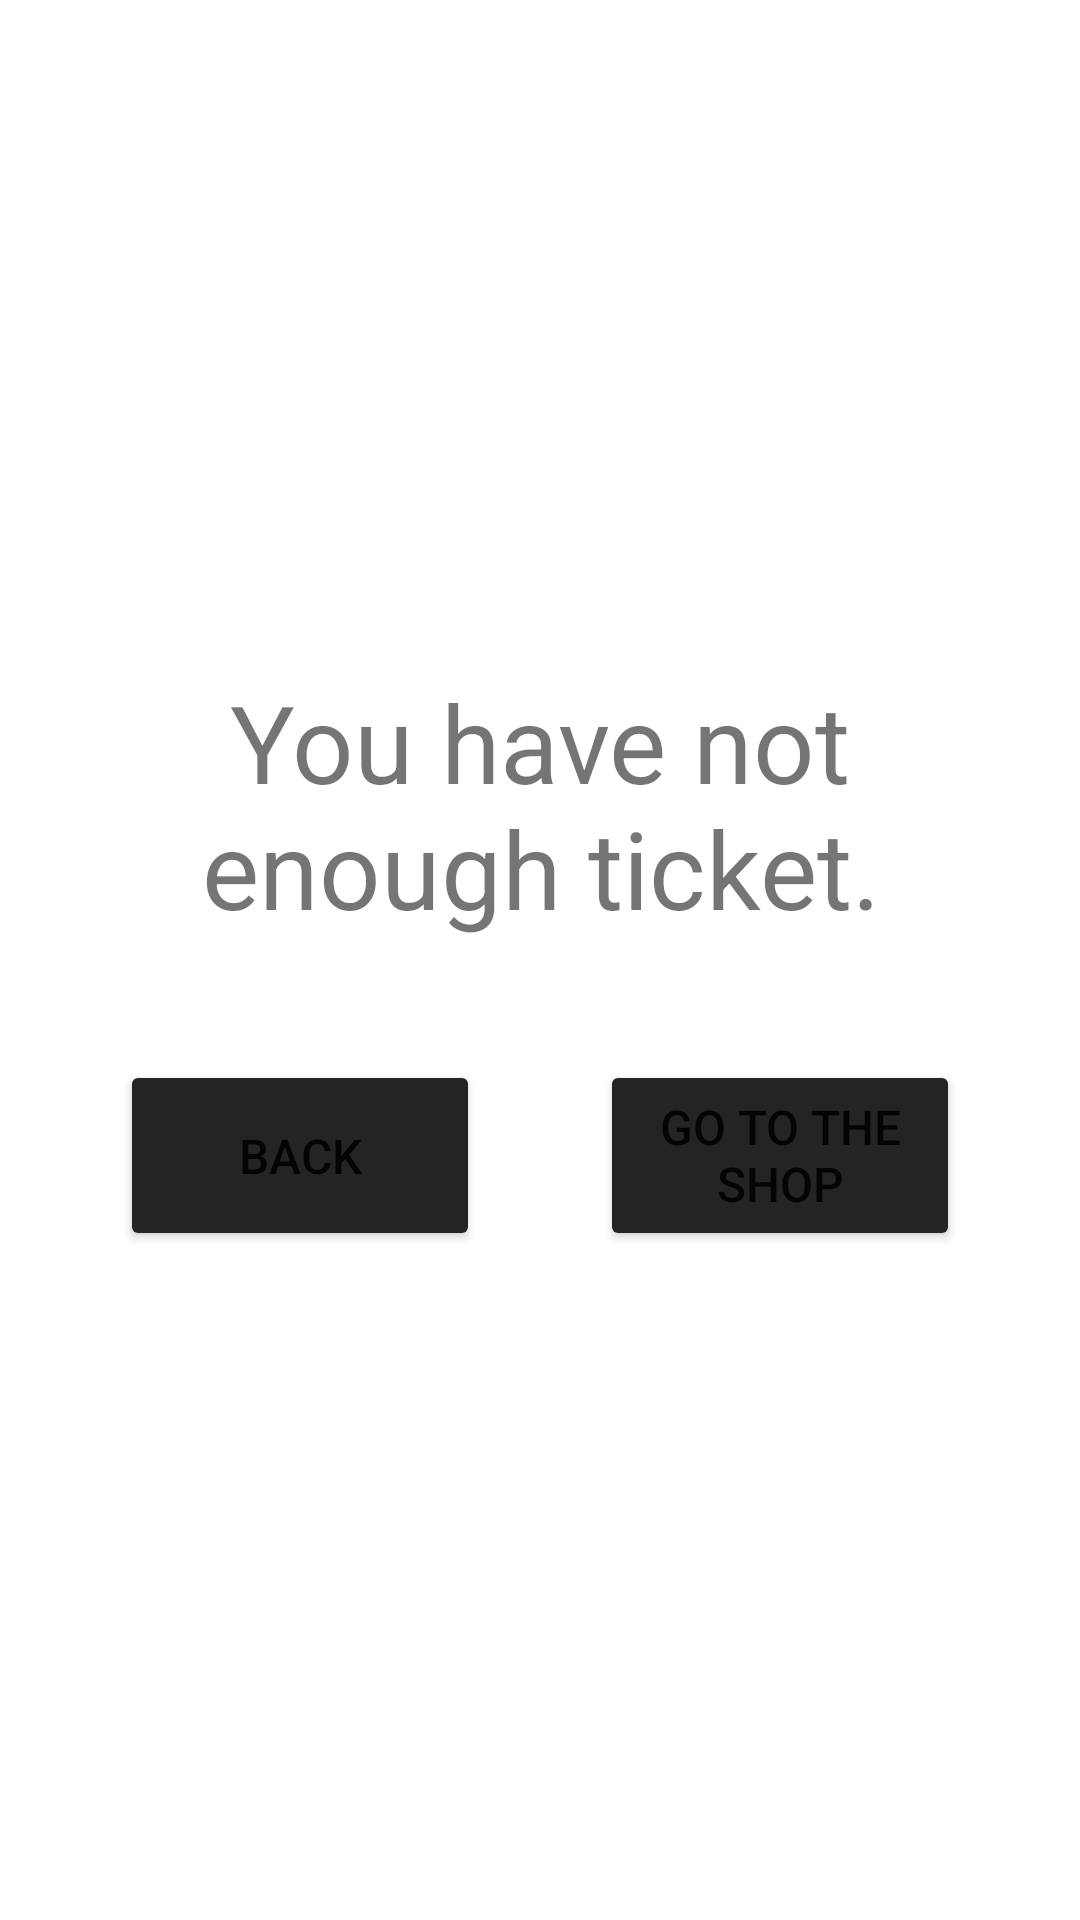

The Android layout XML behind this screen, and the referenced resources:
<!-- AndroidManifest.xml: application theme Theme.AniCardEnchantment -->
<!-- res/layout/dialog_not_enough_ticket.xml -->
<?xml version="1.0" encoding="utf-8"?>
<LinearLayout
    xmlns:android="http://schemas.android.com/apk/res/android"
    android:layout_width="match_parent"
    android:layout_height="match_parent"
    android:gravity="center"
    android:orientation="vertical">

    <TextView
        android:padding="20dp"
        android:layout_width="wrap_content"
        android:layout_height="wrap_content"
        android:text="@string/you_have_not_enough_ticket"
        android:textAlignment="center"
        android:textSize="36sp" />

    <LinearLayout
        android:layout_width="wrap_content"
        android:layout_height="wrap_content"
        android:orientation="horizontal" >

        <Button
            android:id="@+id/btn_cancel"
            android:backgroundTint="@color/dark_gray"
            android:layout_width="120dp"
            android:layout_height="match_parent"
            android:layout_margin="20dp"
            android:text="@string/back"
            android:textAlignment="center"
            android:textSize="16sp" />

        <Button
            android:id="@+id/btn_confirm"
            android:backgroundTint="@color/dark_gray"
            android:layout_width="120dp"
            android:layout_height="match_parent"
            android:layout_margin="20dp"
            android:text="@string/go_to_the_shop"
            android:textAlignment="center"
            android:textSize="16sp" />

    </LinearLayout>

</LinearLayout>
<!-- resources referenced by this layout -->
<resources>
  <color name="dark_gray">#242424</color>
  <string name="back">Back</string>
  <string name="go_to_the_shop">Go to the shop</string>
  <string name="you_have_not_enough_ticket">You have not enough ticket.</string>
  <style name="Theme.AniCardEnchantment" parent="Base.Theme.AniCardEnchantment" />
  <style name="Base.Theme.AniCardEnchantment" parent="Theme.MaterialComponents.Light.NoActionBar">
          <item name="colorPrimary">@color/dark_gray</item>
      </style>
</resources>
